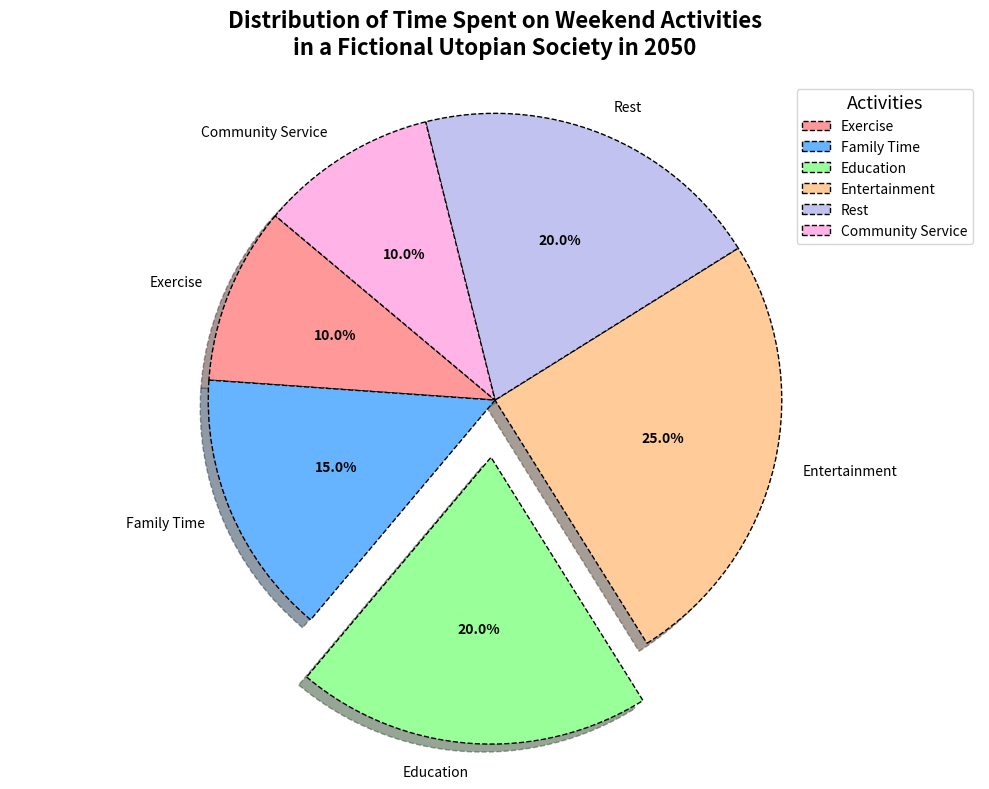

Write the Python code that produced this figure.
import matplotlib.pyplot as plt
import numpy as np

activities = ['Exercise', 'Family Time', 'Education', 'Entertainment', 'Rest', 'Community Service']
time_spent = [10, 15, 20, 25, 20, 10]

colors = ['#ff9999', '#66b3ff', '#99ff99', '#ffcc99', '#c2c2f0', '#ffb3e6']
explode = (0, 0, 0.2, 0, 0, 0)  # Emphasize 'Education' instead

fig, ax = plt.subplots(figsize=(10, 8))
wedges, texts, autotexts = ax.pie(
    time_spent, labels=activities, autopct='%1.1f%%', startangle=140,
    colors=colors, explode=explode, shadow=True, wedgeprops=dict(edgecolor='black', linestyle='--'))

plt.setp(autotexts, size=10, weight="bold", color='black')
plt.setp(texts, size=10)

ax.set_title('Distribution of Time Spent on Weekend Activities\nin a Fictional Utopian Society in 2050', fontsize=16, weight='bold', pad=20)

plt.legend(wedges, activities, title="Activities", loc="upper right", bbox_to_anchor=(1, 1), fontsize=10, ncol=1, title_fontsize='13')

# Adding a grid on top of the pie chart just for style variety (though not common in pies)
ax.grid(True)

ax.axis('equal')
plt.tight_layout()

plt.show()
